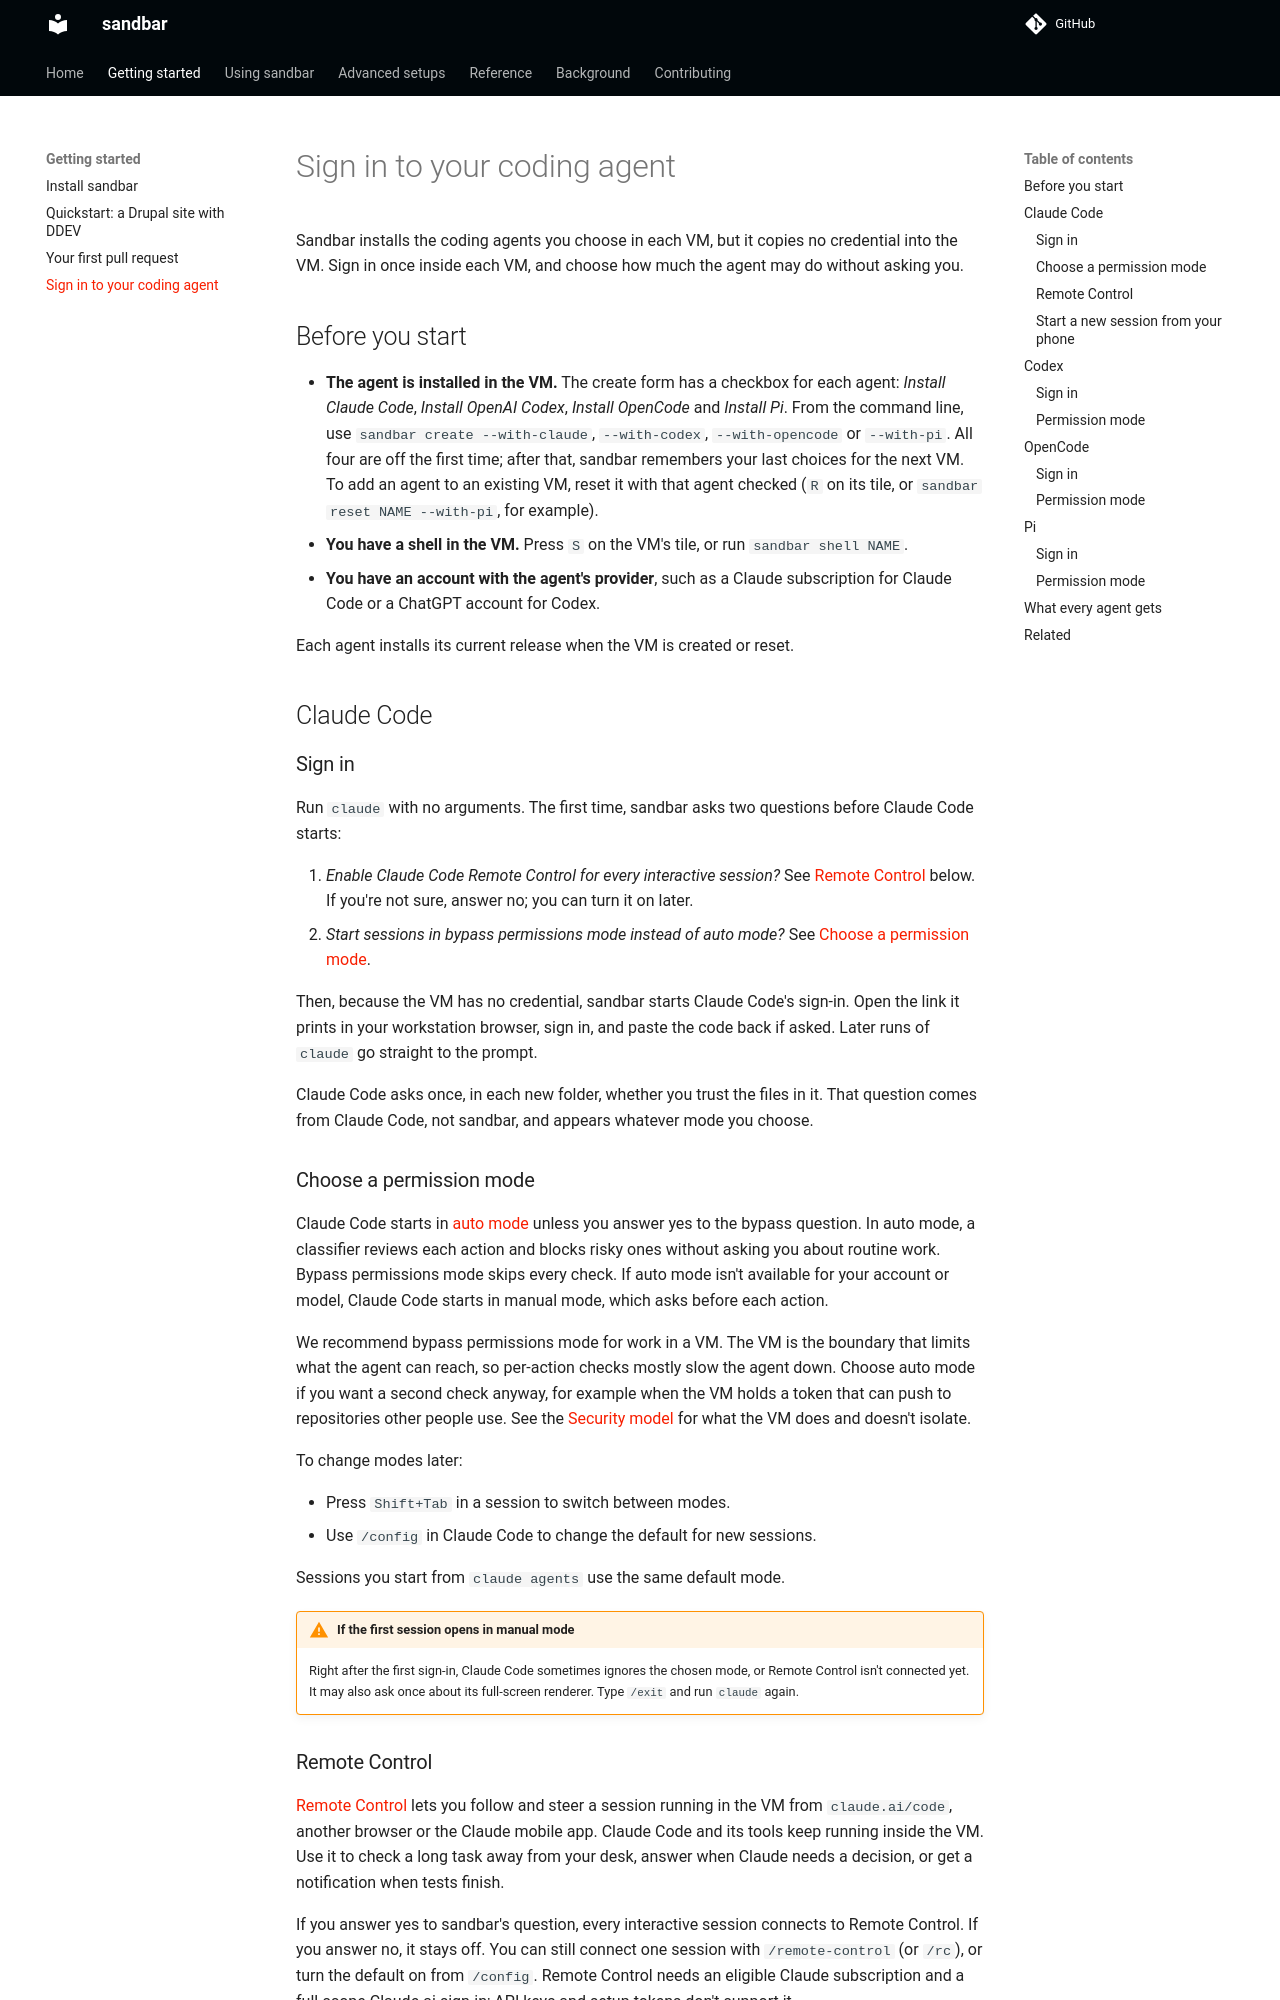

repository: Lullabot/sandbar · page: 0.20.0/getting-started/coding-agents/index.html · generator: mkdocs

# Sign in to your coding agent

Sandbar installs the coding agents you choose in each VM, but it copies no credential into the VM. Sign in once inside each VM, and choose how much the agent may do without asking you.

## Before you start

- **The agent is installed in the VM.** The create form has a checkbox for each agent: *Install Claude Code*, *Install OpenAI Codex*, *Install OpenCode* and *Install Pi*. From the command line, use `sandbar create --with-claude`, `--with-codex`, `--with-opencode` or `--with-pi`. All four are off the first time; after that, sandbar remembers your last choices for the next VM. To add an agent to an existing VM, reset it with that agent checked (`R` on its tile, or `sandbar reset NAME --with-pi`, for example).
- **You have a shell in the VM.** Press `S` on the VM's tile, or run `sandbar shell NAME`.
- **You have an account with the agent's provider**, such as a Claude subscription for Claude Code or a ChatGPT account for Codex.

Each agent installs its current release when the VM is created or reset.

## Claude Code

### Sign in

Run `claude` with no arguments. The first time, sandbar asks two questions before Claude Code starts:

1. *Enable Claude Code Remote Control for every interactive session?* See [Remote Control](#remote-control) below. If you're not sure, answer no; you can turn it on later.
2. *Start sessions in bypass permissions mode instead of auto mode?* See [Choose a permission mode](#choose-a-permission-mode).

Then, because the VM has no credential, sandbar starts Claude Code's sign-in. Open the link it prints in your workstation browser, sign in, and paste the code back if asked. Later runs of `claude` go straight to the prompt.

Claude Code asks once, in each new folder, whether you trust the files in it. That question comes from Claude Code, not sandbar, and appears whatever mode you choose.

### Choose a permission mode

Claude Code starts in [auto mode](https://code.claude.com/docs/en/permission-modes) unless you answer yes to the bypass question. In auto mode, a classifier reviews each action and blocks risky ones without asking you about routine work. Bypass permissions mode skips every check. If auto mode isn't available for your account or model, Claude Code starts in manual mode, which asks before each action.

We recommend bypass permissions mode for work in a VM. The VM is the boundary that limits what the agent can reach, so per-action checks mostly slow the agent down. Choose auto mode if you want a second check anyway, for example when the VM holds a token that can push to repositories other people use. See the [Security model](../background/security-model.md) for what the VM does and doesn't isolate.

To change modes later:

- Press `Shift+Tab` in a session to switch between modes.
- Use `/config` in Claude Code to change the default for new sessions.

Sessions you start from `claude agents` use the same default mode.

!!! warning "If the first session opens in manual mode"
    Right after the first sign-in, Claude Code sometimes ignores the chosen mode, or Remote Control isn't connected yet. It may also ask once about its full-screen renderer. Type `/exit` and run `claude` again.
